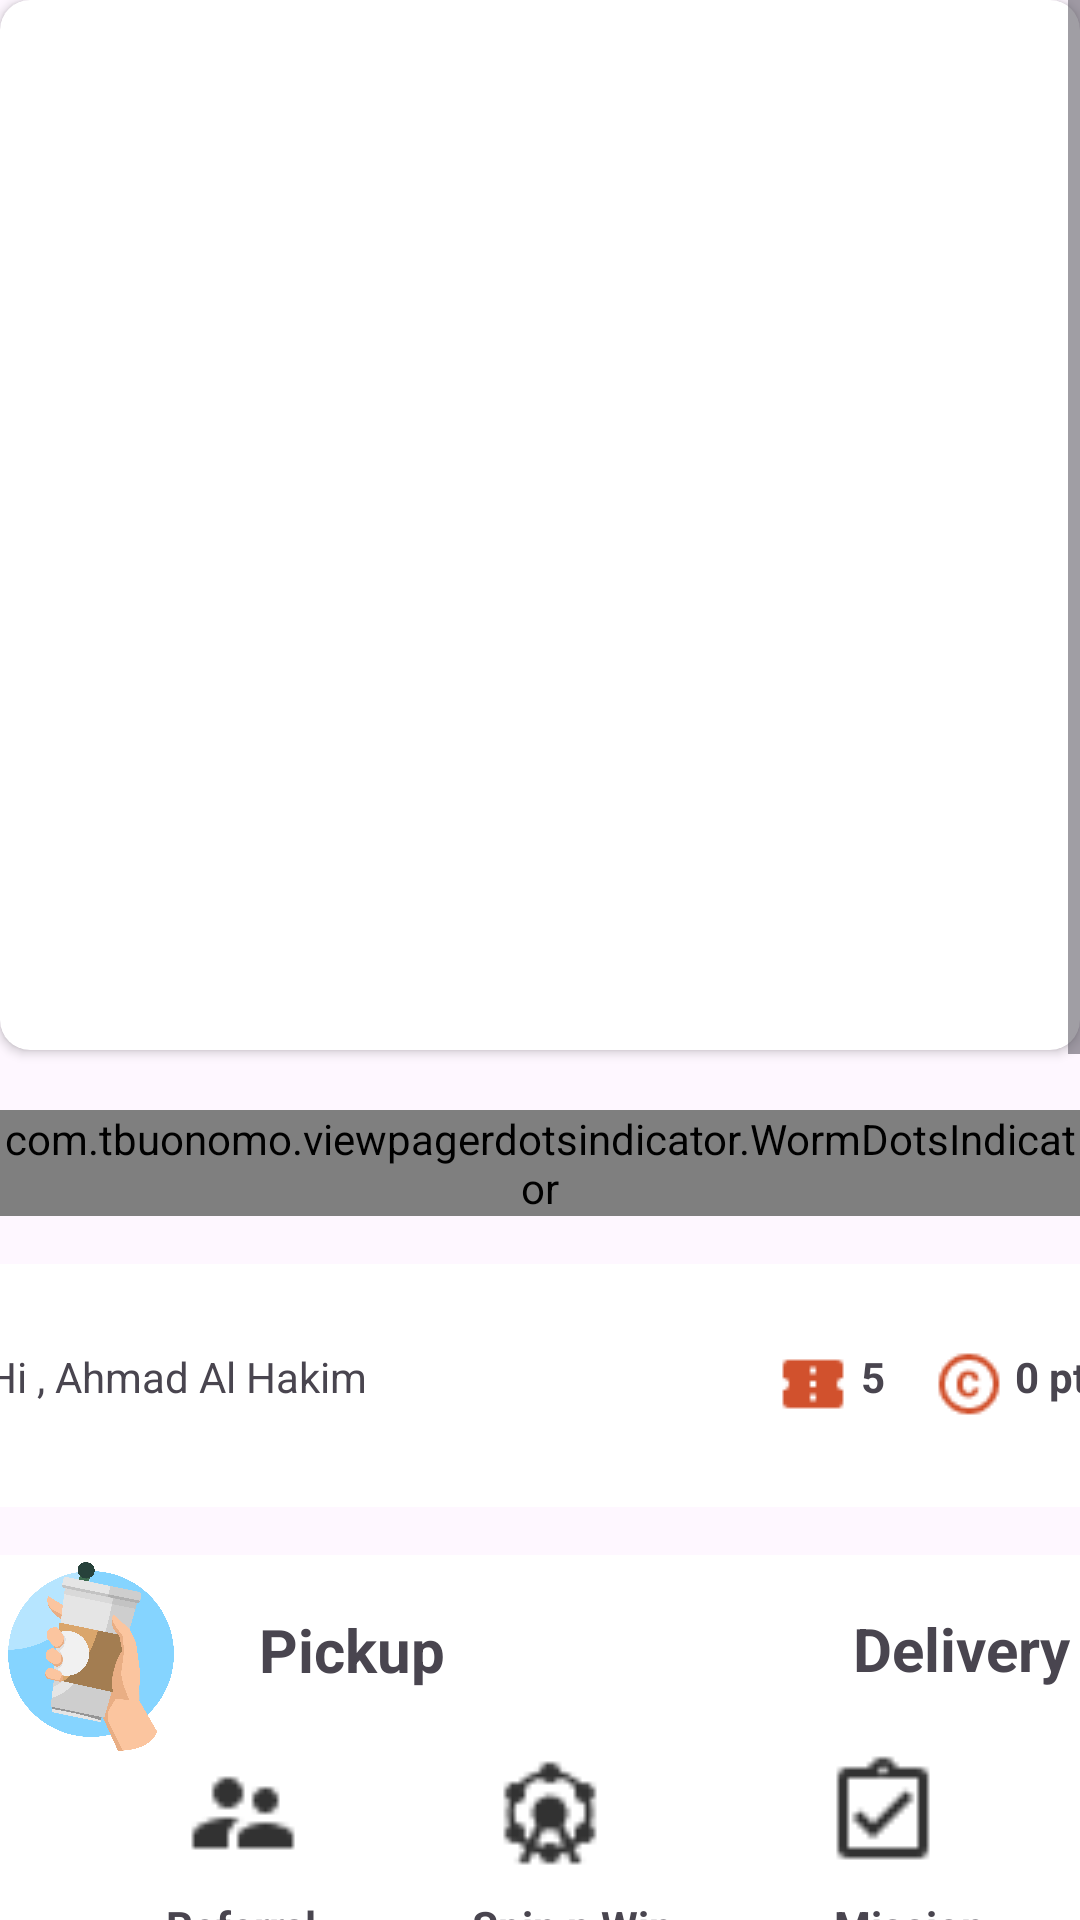

Reconstruct the res/layout file that produces this screen, plus the resources it refers to.
<!-- AndroidManifest.xml: application theme Theme.PodoMoroCoffe -->
<!-- res/layout/fragment_home.xml -->
<?xml version="1.0" encoding="utf-8"?>
<ScrollView xmlns:android="http://schemas.android.com/apk/res/android"
    xmlns:app="http://schemas.android.com/apk/res-auto"
    xmlns:tools="http://schemas.android.com/tools"
    android:layout_width="match_parent"
    android:layout_height="match_parent"
    tools:context=".Home.HomeFragment">

    <androidx.constraintlayout.widget.ConstraintLayout
        android:layout_width="match_parent"
        android:layout_height="match_parent">

        <androidx.cardview.widget.CardView
            android:id="@+id/card_slider"
            android:layout_width="match_parent"
            android:layout_height="350dp"
            app:cardCornerRadius="10dp"
            app:layout_constraintEnd_toEndOf="parent"
            app:layout_constraintStart_toStartOf="parent"
            app:layout_constraintTop_toTopOf="parent">

            <androidx.viewpager2.widget.ViewPager2
                android:id="@+id/autoSlider"
                android:layout_width="match_parent"
                android:layout_height="match_parent" />
        </androidx.cardview.widget.CardView>

        <com.tbuonomo.viewpagerdotsindicator.WormDotsIndicator
            android:id="@+id/worm_indicator"
            android:layout_width="wrap_content"
            android:layout_height="wrap_content"
            android:layout_marginVertical="20dp"
            app:dotsColor="@color/cardview_dark_background"
            app:layout_constraintEnd_toEndOf="parent"
            app:layout_constraintStart_toStartOf="parent"
            app:dotsSize="1mm"
            app:dotsStrokeColor="@color/white"
            app:layout_constraintTop_toBottomOf="@+id/card_slider" />

        <androidx.constraintlayout.widget.ConstraintLayout
            android:id="@+id/grid_menu_home"
            android:layout_width="411dp"
            android:layout_height="81dp"
            android:layout_marginTop="16dp"
            android:background="#FFFFFF"
            app:layout_constraintEnd_toEndOf="parent"
            app:layout_constraintStart_toStartOf="parent"
            app:layout_constraintTop_toBottomOf="@+id/worm_indicator">

            <TextView
                android:id="@+id/textView14"
                android:layout_width="wrap_content"
                android:layout_height="wrap_content"
                android:layout_marginTop="28dp"
                android:text="Hi , Ahmad Al Hakim"
                app:layout_constraintEnd_toEndOf="parent"
                app:layout_constraintHorizontal_bias="0.073"
                app:layout_constraintStart_toStartOf="parent"
                app:layout_constraintTop_toTopOf="parent" />

            <TextView
                android:id="@+id/textView15"
                android:layout_width="wrap_content"
                android:layout_height="wrap_content"
                android:layout_marginTop="28dp"
                android:text="0 pts"
                android:textStyle="bold"
                app:layout_constraintEnd_toEndOf="parent"
                app:layout_constraintHorizontal_bias="0.957"
                app:layout_constraintStart_toStartOf="parent"
                app:layout_constraintTop_toTopOf="parent" />

            <ImageView
                android:id="@+id/imageView12"
                android:layout_width="wrap_content"
                android:layout_height="wrap_content"
                android:layout_marginStart="336dp"
                android:layout_marginTop="28dp"
                android:src="@drawable/point"
                app:layout_constraintStart_toStartOf="parent"
                app:layout_constraintTop_toTopOf="parent" />

            <TextView
                android:id="@+id/textView16"
                android:layout_width="wrap_content"
                android:layout_height="wrap_content"
                android:layout_marginStart="312dp"
                android:layout_marginTop="28dp"
                android:text="5"
                android:textStyle="bold"
                app:layout_constraintStart_toStartOf="parent"
                app:layout_constraintTop_toTopOf="parent" />

            <ImageView
                android:id="@+id/imageView13"
                android:layout_width="wrap_content"
                android:layout_height="wrap_content"
                android:layout_marginStart="284dp"
                android:layout_marginTop="28dp"
                android:src="@drawable/voucher"
                app:layout_constraintStart_toStartOf="parent"
                app:layout_constraintTop_toTopOf="parent" />

        </androidx.constraintlayout.widget.ConstraintLayout>

        <androidx.constraintlayout.widget.ConstraintLayout
            android:id="@+id/constraintLayout"
            android:layout_width="416dp"
            android:layout_height="66dp"
            android:layout_marginTop="16dp"
            android:background="#FFFFFF"
            app:layout_constraintEnd_toEndOf="parent"
            app:layout_constraintStart_toStartOf="parent"
            app:layout_constraintTop_toBottomOf="@+id/grid_menu_home">

            <ImageView
                android:id="@+id/imageView5"
                android:layout_width="84dp"
                android:layout_height="66dp"
                android:layout_marginStart="16dp"
                android:src="@drawable/delivery"
                app:layout_constraintStart_toStartOf="parent"
                app:layout_constraintTop_toTopOf="parent" />

            <TextView
                android:id="@+id/textView"
                android:layout_width="wrap_content"
                android:layout_height="wrap_content"
                android:layout_marginStart="104dp"
                android:layout_marginTop="8dp"
                android:padding="10dp"
                android:text="Pickup"
                android:textSize="20sp"
                android:textStyle="bold"
                app:layout_constraintStart_toStartOf="parent"
                app:layout_constraintTop_toTopOf="parent" />

            <ImageView
                android:id="@+id/imageView7"
                android:layout_width="77dp"
                android:layout_height="68dp"
                android:layout_marginEnd="104dp"
                android:src="@drawable/pickup"
                app:layout_constraintEnd_toEndOf="parent"
                app:layout_constraintTop_toTopOf="parent" />

            <TextView
                android:id="@+id/textView3"
                android:layout_width="76dp"
                android:layout_height="33dp"
                android:text="Delivery"
                android:textSize="20sp"
                android:textStyle="bold"
                app:layout_constraintBottom_toBottomOf="parent"
                app:layout_constraintStart_toEndOf="@+id/imageView7"
                app:layout_constraintTop_toTopOf="parent"
                app:layout_constraintVertical_bias="0.533" />

        </androidx.constraintlayout.widget.ConstraintLayout>

        <androidx.constraintlayout.widget.ConstraintLayout
            android:id="@+id/constraintLayout2"
            android:layout_width="409dp"
            android:layout_height="75dp"
            android:background="@color/white"
            app:layout_constraintEnd_toEndOf="parent"
            app:layout_constraintStart_toStartOf="parent"
            app:layout_constraintTop_toBottomOf="@+id/constraintLayout">

            <ImageView
                android:id="@+id/imageView8"
                android:layout_width="40dp"
                android:layout_height="40dp"
                android:src="@drawable/supervisor_account"
                app:layout_constraintEnd_toEndOf="parent"
                app:layout_constraintHorizontal_bias="0.23"
                app:layout_constraintStart_toStartOf="parent"
                app:layout_constraintTop_toTopOf="parent" />

            <TextView
                android:id="@+id/textView4"
                android:layout_width="wrap_content"
                android:layout_height="wrap_content"
                android:layout_marginTop="8dp"
                android:text="Referral"
                android:textStyle="bold"
                app:layout_constraintEnd_toEndOf="parent"
                app:layout_constraintHorizontal_bias="0.221"
                app:layout_constraintStart_toStartOf="parent"
                app:layout_constraintTop_toBottomOf="@+id/imageView8" />

            <ImageView
                android:id="@+id/imageView10"
                android:layout_width="40dp"
                android:layout_height="40dp"
                android:src="@drawable/spinnwin"
                app:layout_constraintEnd_toEndOf="parent"
                app:layout_constraintHorizontal_bias="0.256"
                app:layout_constraintStart_toEndOf="@+id/imageView8"
                app:layout_constraintTop_toTopOf="parent" />

            <TextView
                android:id="@+id/textView5"
                android:layout_width="wrap_content"
                android:layout_height="wrap_content"
                android:layout_marginStart="52dp"
                android:layout_marginTop="8dp"
                android:text="Spin n Win"
                android:textStyle="bold"
                app:layout_constraintStart_toEndOf="@+id/textView4"
                app:layout_constraintTop_toBottomOf="@+id/imageView10" />

            <ImageView
                android:id="@+id/imageView11"
                android:layout_width="40dp"
                android:layout_height="40dp"
                android:src="@drawable/mission"
                app:layout_constraintEnd_toEndOf="parent"
                app:layout_constraintStart_toEndOf="@+id/imageView10"
                app:layout_constraintTop_toTopOf="parent" />

            <TextView
                android:id="@+id/textView6"
                android:layout_width="wrap_content"
                android:layout_height="wrap_content"
                android:layout_marginTop="8dp"
                android:text="Mission"
                android:textStyle="bold"
                app:layout_constraintEnd_toEndOf="parent"
                app:layout_constraintHorizontal_bias="0.485"
                app:layout_constraintStart_toEndOf="@+id/textView5"
                app:layout_constraintTop_toBottomOf="@+id/imageView11" />

        </androidx.constraintlayout.widget.ConstraintLayout>

        <androidx.constraintlayout.widget.ConstraintLayout
            android:id="@+id/constraintLayout3"
            android:layout_width="match_parent"
            android:layout_height="match_parent"
            android:layout_marginTop="8dp"
            app:layout_constraintEnd_toEndOf="parent"
            app:layout_constraintStart_toStartOf="parent"
            app:layout_constraintTop_toBottomOf="@+id/constraintLayout2">

            <ImageView
                android:id="@+id/imageView15"
                android:layout_width="413dp"
                android:layout_height="226dp"
                android:layout_marginTop="8dp"
                android:scaleType="fitXY"
                android:src="@drawable/banner3"
                app:layout_constraintEnd_toEndOf="parent"
                app:layout_constraintStart_toStartOf="parent"
                app:layout_constraintTop_toTopOf="parent" />

            <ImageView
                android:id="@+id/imageView17"
                android:layout_width="419dp"
                android:layout_height="256dp"
                android:layout_marginTop="8dp"
                android:scaleType="fitXY"
                android:src="@drawable/banner4"
                app:layout_constraintEnd_toEndOf="parent"
                app:layout_constraintStart_toStartOf="parent"
                app:layout_constraintTop_toBottomOf="@+id/imageView15" />
        </androidx.constraintlayout.widget.ConstraintLayout>


    </androidx.constraintlayout.widget.ConstraintLayout>
</ScrollView>
<!-- resources referenced by this layout -->
<resources>
  <color name="white">#FFFFFFFF</color>
  <!-- drawable banner3: png bitmap (drawable, 228745 bytes) -->
  <!-- drawable banner4: png bitmap (drawable, 25283 bytes) -->
  <!-- drawable delivery: png bitmap (drawable, 287218 bytes) -->
  <!-- drawable mission: png bitmap (drawable, 396 bytes) -->
  <!-- drawable point: png bitmap (drawable, 743 bytes) -->
  <!-- drawable spinnwin: png bitmap (drawable, 625 bytes) -->
  <!-- drawable supervisor_account: png bitmap (drawable, 413 bytes) -->
  <!-- drawable voucher: png bitmap (drawable, 366 bytes) -->
  <style name="Theme.PodoMoroCoffe" parent="Base.Theme.PodoMoroCoffe" />
  <style name="Base.Theme.PodoMoroCoffe" parent="Theme.Material3.DayNight.NoActionBar">
          <item name="colorPrimary">#D1512D</item>
          <item name="colorPrimaryVariant">#D1512D</item>
          <item name="colorOnPrimary">@color/white</item>
      </style>
</resources>
